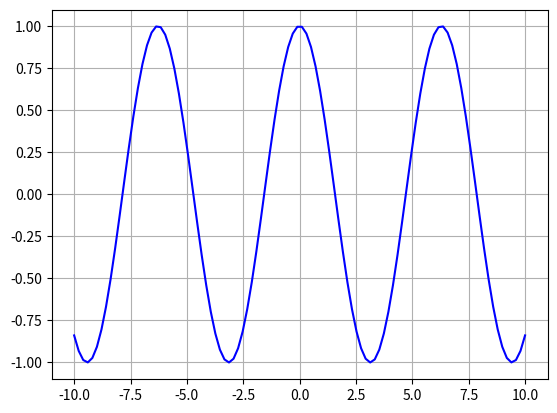

Reproduce this figure in Python.
#Пусть горка имеет форму, которую можно описать формулами
#cos(x)
#cos(x) + 0.1*x2
#-tanh(x-π/2)
#-0.2*(x- π)3 + 0.5*(x- π)2 +1
#На отрезке от 0 до π.
#Найти длину этих горок.

import matplotlib.pyplot as plt
import numpy as np

x = np.linspace(-10, 10, 100)
y = np.cos(x)
fig, axs = plt.subplots()
plt.plot(x, y, label="cos x", color="blue")
plt.grid(True)
plt.show()
n = 99
a = (3.14 -0)/n
def f(x):
    y = np.cos(x)
    return y
m = 0
for i in range(99):
    x = a * i + i
    b = ((f(i) - f(i + a))**2 + a **2)**0.5
    m = m +b
print(m)


